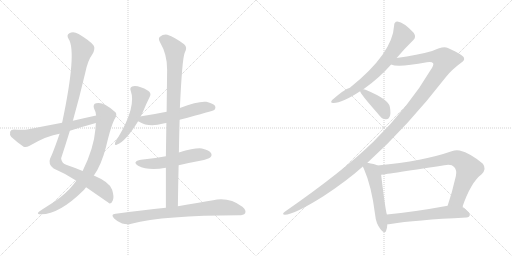
t = 0.00 s
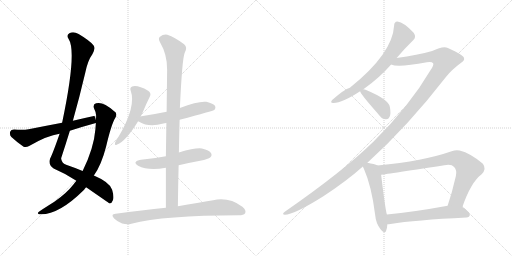
t = 2.35 s
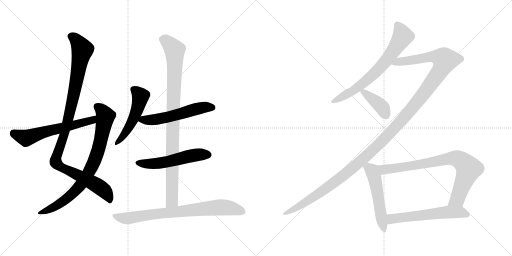
t = 4.71 s
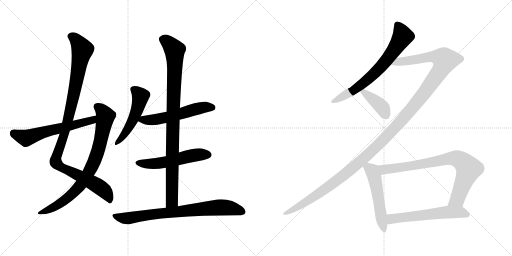
t = 7.06 s
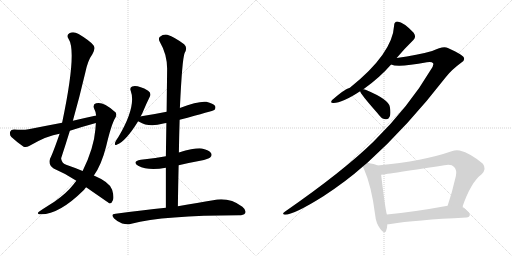
t = 9.41 s
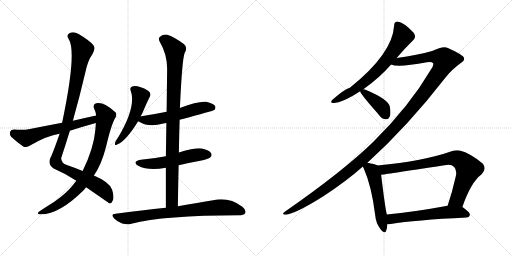
t = 11.77 s

The animated SVG that drew these frames (rendered in a browser with its animation timeline set to each time). Animation: 14 CSS @keyframes rules; one cycle of 11.77 s.

<svg version="1.1" viewBox="0 0 2048 1024" xmlns="http://www.w3.org/2000/svg">
  <g stroke="lightgray" stroke-dasharray="1,1" stroke-width="1" transform="scale(4, 4)">
    <line x1="0" y1="0" x2="256" y2="256"></line>
    <line x1="256" y1="0" x2="0" y2="256"></line>
    <line x1="128" y1="0" x2="128" y2="256"></line>
    <line x1="0" y1="128" x2="256" y2="128"></line>
    <line x1="256" y1="0" x2="512" y2="256"></line>
    <line x1="512" y1="0" x2="256" y2="256"></line>
    <line x1="384" y1="0" x2="384" y2="256"></line>
    <line x1="256" y1="128" x2="512" y2="128"></line>
  </g>
<g transform="scale(1, -1) translate(0, -850)">
   <style type="text/css">
    @keyframes keyframes0 {
      from {
       stroke: black;
       stroke-dashoffset: 1069;
       stroke-width: 128;
       }
       78% {
       animation-timing-function: step-end;
       stroke: black;
       stroke-dashoffset: 0;
       stroke-width: 128;
       }
       to {
       stroke: black;
       stroke-width: 1024;
       }
       }
       #make-me-a-hanzi-animation-0 {
         animation: keyframes0 1.119954s both;
         animation-delay: 0.000000s;
         animation-timing-function: linear;
       }
    @keyframes keyframes1 {
      from {
       stroke: black;
       stroke-dashoffset: 802;
       stroke-width: 128;
       }
       72% {
       animation-timing-function: step-end;
       stroke: black;
       stroke-dashoffset: 0;
       stroke-width: 128;
       }
       to {
       stroke: black;
       stroke-width: 1024;
       }
       }
       #make-me-a-hanzi-animation-1 {
         animation: keyframes1 0.902669s both;
         animation-delay: 1.119954s;
         animation-timing-function: linear;
       }
    @keyframes keyframes2 {
      from {
       stroke: black;
       stroke-dashoffset: 598;
       stroke-width: 128;
       }
       66% {
       animation-timing-function: step-end;
       stroke: black;
       stroke-dashoffset: 0;
       stroke-width: 128;
       }
       to {
       stroke: black;
       stroke-width: 1024;
       }
       }
       #make-me-a-hanzi-animation-2 {
         animation: keyframes2 0.736654s both;
         animation-delay: 2.022623s;
         animation-timing-function: linear;
       }
    @keyframes keyframes3 {
      from {
       stroke: black;
       stroke-dashoffset: 505;
       stroke-width: 128;
       }
       62% {
       animation-timing-function: step-end;
       stroke: black;
       stroke-dashoffset: 0;
       stroke-width: 128;
       }
       to {
       stroke: black;
       stroke-width: 1024;
       }
       }
       #make-me-a-hanzi-animation-3 {
         animation: keyframes3 0.660970s both;
         animation-delay: 2.759277s;
         animation-timing-function: linear;
       }
    @keyframes keyframes4 {
      from {
       stroke: black;
       stroke-dashoffset: 558;
       stroke-width: 128;
       }
       64% {
       animation-timing-function: step-end;
       stroke: black;
       stroke-dashoffset: 0;
       stroke-width: 128;
       }
       to {
       stroke: black;
       stroke-width: 1024;
       }
       }
       #make-me-a-hanzi-animation-4 {
         animation: keyframes4 0.704102s both;
         animation-delay: 3.420247s;
         animation-timing-function: linear;
       }
    @keyframes keyframes5 {
      from {
       stroke: black;
       stroke-dashoffset: 538;
       stroke-width: 128;
       }
       64% {
       animation-timing-function: step-end;
       stroke: black;
       stroke-dashoffset: 0;
       stroke-width: 128;
       }
       to {
       stroke: black;
       stroke-width: 1024;
       }
       }
       #make-me-a-hanzi-animation-5 {
         animation: keyframes5 0.687826s both;
         animation-delay: 4.124349s;
         animation-timing-function: linear;
       }
    @keyframes keyframes6 {
      from {
       stroke: black;
       stroke-dashoffset: 951;
       stroke-width: 128;
       }
       76% {
       animation-timing-function: step-end;
       stroke: black;
       stroke-dashoffset: 0;
       stroke-width: 128;
       }
       to {
       stroke: black;
       stroke-width: 1024;
       }
       }
       #make-me-a-hanzi-animation-6 {
         animation: keyframes6 1.023926s both;
         animation-delay: 4.812175s;
         animation-timing-function: linear;
       }
    @keyframes keyframes7 {
      from {
       stroke: black;
       stroke-dashoffset: 771;
       stroke-width: 128;
       }
       72% {
       animation-timing-function: step-end;
       stroke: black;
       stroke-dashoffset: 0;
       stroke-width: 128;
       }
       to {
       stroke: black;
       stroke-width: 1024;
       }
       }
       #make-me-a-hanzi-animation-7 {
         animation: keyframes7 0.877441s both;
         animation-delay: 5.836101s;
         animation-timing-function: linear;
       }
    @keyframes keyframes8 {
      from {
       stroke: black;
       stroke-dashoffset: 687;
       stroke-width: 128;
       }
       69% {
       animation-timing-function: step-end;
       stroke: black;
       stroke-dashoffset: 0;
       stroke-width: 128;
       }
       to {
       stroke: black;
       stroke-width: 1024;
       }
       }
       #make-me-a-hanzi-animation-8 {
         animation: keyframes8 0.809082s both;
         animation-delay: 6.713542s;
         animation-timing-function: linear;
       }
    @keyframes keyframes9 {
      from {
       stroke: black;
       stroke-dashoffset: 1370;
       stroke-width: 128;
       }
       82% {
       animation-timing-function: step-end;
       stroke: black;
       stroke-dashoffset: 0;
       stroke-width: 128;
       }
       to {
       stroke: black;
       stroke-width: 1024;
       }
       }
       #make-me-a-hanzi-animation-9 {
         animation: keyframes9 1.364909s both;
         animation-delay: 7.522624s;
         animation-timing-function: linear;
       }
    @keyframes keyframes10 {
      from {
       stroke: black;
       stroke-dashoffset: 397;
       stroke-width: 128;
       }
       56% {
       animation-timing-function: step-end;
       stroke: black;
       stroke-dashoffset: 0;
       stroke-width: 128;
       }
       to {
       stroke: black;
       stroke-width: 1024;
       }
       }
       #make-me-a-hanzi-animation-10 {
         animation: keyframes10 0.573079s both;
         animation-delay: 8.887533s;
         animation-timing-function: linear;
       }
    @keyframes keyframes11 {
      from {
       stroke: black;
       stroke-dashoffset: 527;
       stroke-width: 128;
       }
       63% {
       animation-timing-function: step-end;
       stroke: black;
       stroke-dashoffset: 0;
       stroke-width: 128;
       }
       to {
       stroke: black;
       stroke-width: 1024;
       }
       }
       #make-me-a-hanzi-animation-11 {
         animation: keyframes11 0.678874s both;
         animation-delay: 9.460612s;
         animation-timing-function: linear;
       }
    @keyframes keyframes12 {
      from {
       stroke: black;
       stroke-dashoffset: 801;
       stroke-width: 128;
       }
       72% {
       animation-timing-function: step-end;
       stroke: black;
       stroke-dashoffset: 0;
       stroke-width: 128;
       }
       to {
       stroke: black;
       stroke-width: 1024;
       }
       }
       #make-me-a-hanzi-animation-12 {
         animation: keyframes12 0.901855s both;
         animation-delay: 10.139486s;
         animation-timing-function: linear;
       }
    @keyframes keyframes13 {
      from {
       stroke: black;
       stroke-dashoffset: 581;
       stroke-width: 128;
       }
       65% {
       animation-timing-function: step-end;
       stroke: black;
       stroke-dashoffset: 0;
       stroke-width: 128;
       }
       to {
       stroke: black;
       stroke-width: 1024;
       }
       }
       #make-me-a-hanzi-animation-13 {
         animation: keyframes13 0.722819s both;
         animation-delay: 11.041341s;
         animation-timing-function: linear;
       }
</style>
<path d="M 344.5 101.0 Q 435.5 38.0 438.5 36.0 Q 447.5 37.0 451.5 49.0 Q 457.5 61.0 448.5 91.0 Q 439.5 121.0 375.5 148.0 L 330.5 166.0 Q 302.5 178.0 264.5 191.0 Q 245.5 198.0 244.5 217.0 Q 262.5 272.0 279.5 327.0 L 291.5 367.0 Q 318.5 463.0 341.5 561.0 Q 351.5 609.0 369.5 633.0 Q 382.5 655.0 374.5 668.0 Q 361.5 686.0 314.5 714.0 Q 293.5 726.0 277.5 717.0 Q 264.5 710.0 274.5 694.0 Q 308.5 643.0 248.5 359.0 L 238.5 315.0 Q 211.5 237.0 200.5 216.0 Q 191.5 192.0 214.5 176.0 Q 263.5 155.0 305.5 127.0 L 344.5 101.0 Z" fill="lightgray"></path> 
<path d="M 305.5 127.0 Q 299.5 121.0 294.5 113.0 Q 266.5 77.0 217.5 43.0 Q 205.5 36.0 190.5 26.0 Q 174.5 16.0 158.5 5.0 Q 145.5 -4.0 156.5 -7.0 Q 231.5 -13.0 336.5 91.0 Q 339.5 97.0 344.5 101.0 L 375.5 148.0 Q 405.5 190.0 424.5 264.0 Q 445.5 354.0 461.5 379.0 Q 471.5 397.0 455.5 406.0 Q 412.5 445.0 384.5 437.0 Q 371.5 434.0 375.5 418.0 Q 382.5 405.0 384.5 388.0 L 383.5 358.0 Q 382.5 346.0 381.5 332.0 Q 375.5 257.0 330.5 166.0 L 305.5 127.0 Z" fill="lightgray"></path> 
<path d="M 384.5 388.0 Q 338.5 378.0 291.5 367.0 L 248.5 359.0 Q 184.5 347.0 114.5 333.0 Q 92.5 329.0 56.5 332.0 Q 43.5 332.0 40.5 323.0 Q 37.5 310.0 45.5 302.0 Q 64.5 284.0 94.5 263.0 Q 104.5 259.0 116.5 266.0 Q 188.5 308.0 238.5 315.0 L 279.5 327.0 Q 328.5 343.0 383.5 358.0 C 412.5 366.0 413.5 394.0 384.5 388.0 Z" fill="lightgray"></path> 
<path d="M 562.5 384.0 Q 566.5 393.0 570.5 400.0 Q 585.5 436.0 599.5 464.0 Q 606.5 477.0 592.5 487.0 Q 550.5 511.0 528.5 504.0 Q 518.5 500.0 522.5 488.0 Q 546.5 425.0 473.5 302.0 Q 464.5 290.0 460.5 280.0 Q 456.5 265.0 468.5 272.0 Q 502.5 284.0 552.5 365.0 L 562.5 384.0 Z" fill="lightgray"></path> 
<path d="M 718.5 371.0 Q 853.5 407.0 857.5 410.0 Q 864.5 417.0 860.5 426.0 Q 853.5 436.0 825.5 443.0 Q 794.5 447.0 719.5 418.0 L 666.5 403.0 Q 617.5 393.0 565.5 385.0 Q 562.5 385.0 562.5 384.0 C 533.5 378.0 530.5 377.0 552.5 365.0 Q 553.5 365.0 556.5 363.0 Q 595.5 339.0 653.5 356.0 Q 657.5 357.0 665.5 358.0 L 718.5 371.0 Z" fill="lightgray"></path> 
<path d="M 714.5 189.0 Q 756.5 199.0 800.5 207.0 Q 834.5 214.0 840.5 220.0 Q 849.5 227.0 844.5 237.0 Q 837.5 249.0 807.5 256.0 Q 783.5 260.0 715.5 240.0 L 663.5 225.0 Q 617.5 216.0 563.5 211.0 Q 526.5 204.0 552.5 187.0 Q 592.5 166.0 663.5 179.0 L 714.5 189.0 Z" fill="lightgray"></path> 
<path d="M 711.5 25.0 Q 712.5 110.0 714.5 189.0 L 715.5 240.0 Q 716.5 307.0 718.5 371.0 L 719.5 418.0 Q 728.5 613.0 738.5 638.0 Q 751.5 660.0 736.5 673.0 Q 699.5 701.0 669.5 711.0 Q 653.5 714.0 638.5 702.0 Q 632.5 695.0 639.5 682.0 Q 669.5 631.0 668.5 571.0 Q 667.5 489.0 666.5 403.0 L 665.5 358.0 Q 664.5 294.0 663.5 225.0 L 663.5 179.0 Q 663.5 101.0 663.5 19.0 C 663.5 -11.0 711.5 -5.0 711.5 25.0 Z" fill="lightgray"></path> 
<path d="M 663.5 19.0 Q 569.5 9.0 462.5 -5.0 Q 440.5 -6.0 456.5 -24.0 Q 469.5 -37.0 488.5 -44.0 Q 509.5 -50.0 525.5 -45.0 Q 654.5 -11.0 955.5 -11.0 Q 974.5 -11.0 980.5 -3.0 Q 986.5 9.0 969.5 23.0 Q 915.5 63.0 852.5 49.0 Q 794.5 40.0 711.5 25.0 L 663.5 19.0 Z" fill="lightgray"></path> 
<path d="M 1586.5 618.0 Q 1620.5 658.0 1653.5 690.0 Q 1666.5 702.0 1654.5 719.0 Q 1615.5 761.0 1589.5 764.0 Q 1576.5 763.0 1576.5 748.0 Q 1570.5 636.0 1399.5 499.0 Q 1377.5 493.0 1328.5 450.0 Q 1318.5 437.0 1334.5 438.0 Q 1368.5 438.0 1440.5 485.0 L 1453.5 493.0 Q 1517.5 538.0 1564.5 592.0 L 1586.5 618.0 Z" fill="lightgray"></path> 
<path d="M 1469.5 199.0 Q 1629.5 343.0 1784.5 543.0 Q 1806.5 571.0 1844.5 599.0 Q 1860.5 609.0 1855.5 619.0 Q 1854.5 629.0 1791.5 658.0 Q 1773.5 668.0 1728.5 646.0 Q 1671.5 630.0 1586.5 618.0 C 1556.5 614.0 1534.5 596.0 1564.5 592.0 Q 1591.5 579.0 1707.5 601.0 Q 1726.5 605.0 1732.5 597.0 Q 1736.5 590.0 1722.5 570.0 Q 1637.5 425.0 1493.5 283.0 Q 1372.5 165.0 1140.5 4.0 Q 1124.5 -8.0 1139.5 -9.0 Q 1175.5 -9.0 1293.5 65.0 Q 1386.5 126.0 1451.5 184.0 L 1469.5 199.0 Z" fill="lightgray"></path> 
<path d="M 1440.5 485.0 Q 1440.5 476.0 1508.5 399.0 Q 1512.5 393.0 1519.5 386.0 Q 1529.5 373.0 1543.5 373.0 Q 1553.5 372.0 1558.5 383.0 Q 1564.5 395.0 1559.5 422.0 Q 1555.5 452.0 1464.5 490.0 Q 1458.5 493.0 1453.5 493.0 C 1436.5 495.0 1436.5 495.0 1440.5 485.0 Z" fill="lightgray"></path> 
<path d="M 1510.5 188.0 Q 1498.5 194.0 1469.5 199.0 C 1442.5 204.0 1442.5 204.0 1451.5 184.0 Q 1452.5 180.0 1455.5 175.0 Q 1486.5 105.0 1500.5 -9.0 Q 1503.5 -43.0 1521.5 -66.0 Q 1539.5 -88.0 1544.5 -73.0 Q 1548.5 -63.0 1549.5 -47.0 L 1547.5 -8.0 Q 1541.5 10.0 1524.5 151.0 C 1520.5 181.0 1520.5 184.0 1510.5 188.0 Z" fill="lightgray"></path> 
<path d="M 1849.5 22.0 Q 1883.5 121.0 1926.5 153.0 Q 1947.5 174.0 1931.5 195.0 Q 1882.5 237.0 1838.5 248.0 Q 1822.5 251.0 1806.5 245.0 Q 1695.5 206.0 1510.5 188.0 C 1480.5 185.0 1494.5 147.0 1524.5 151.0 Q 1527.5 151.0 1777.5 189.0 Q 1805.5 195.0 1816.5 182.0 Q 1828.5 170.0 1823.5 146.0 Q 1808.5 80.0 1790.5 27.0 C 1781.5 -1.0 1839.5 -6.0 1849.5 22.0 Z" fill="lightgray"></path> 
<path d="M 1549.5 -47.0 Q 1555.5 -47.0 1562.5 -46.0 Q 1659.5 -30.0 1865.5 -20.0 Q 1878.5 -19.0 1879.5 -9.0 Q 1880.5 0.0 1849.5 22.0 C 1832.5 35.0 1820.5 32.0 1790.5 27.0 Q 1654.5 2.0 1547.5 -8.0 C 1517.5 -11.0 1519.5 -49.0 1549.5 -47.0 Z" fill="lightgray"></path> 
      <clipPath id="make-me-a-hanzi-clip-0">
      <path d="M 344.5 101.0 Q 435.5 38.0 438.5 36.0 Q 447.5 37.0 451.5 49.0 Q 457.5 61.0 448.5 91.0 Q 439.5 121.0 375.5 148.0 L 330.5 166.0 Q 302.5 178.0 264.5 191.0 Q 245.5 198.0 244.5 217.0 Q 262.5 272.0 279.5 327.0 L 291.5 367.0 Q 318.5 463.0 341.5 561.0 Q 351.5 609.0 369.5 633.0 Q 382.5 655.0 374.5 668.0 Q 361.5 686.0 314.5 714.0 Q 293.5 726.0 277.5 717.0 Q 264.5 710.0 274.5 694.0 Q 308.5 643.0 248.5 359.0 L 238.5 315.0 Q 211.5 237.0 200.5 216.0 Q 191.5 192.0 214.5 176.0 Q 263.5 155.0 305.5 127.0 L 344.5 101.0 Z" fill="lightgray"></path>
      </clipPath>
      <path clip-path="url(#make-me-a-hanzi-clip-0)" d="M 283.5 704.0 L 309.5 686.0 L 329.5 651.0 L 274.5 380.0 L 222.5 202.0 L 242.5 182.0 L 401.5 100.0 L 426.5 76.0 L 440.5 41.0 " fill="none" id="make-me-a-hanzi-animation-0" stroke-dasharray="941 1882" stroke-linecap="round"></path>

      <clipPath id="make-me-a-hanzi-clip-1">
      <path d="M 305.5 127.0 Q 299.5 121.0 294.5 113.0 Q 266.5 77.0 217.5 43.0 Q 205.5 36.0 190.5 26.0 Q 174.5 16.0 158.5 5.0 Q 145.5 -4.0 156.5 -7.0 Q 231.5 -13.0 336.5 91.0 Q 339.5 97.0 344.5 101.0 L 375.5 148.0 Q 405.5 190.0 424.5 264.0 Q 445.5 354.0 461.5 379.0 Q 471.5 397.0 455.5 406.0 Q 412.5 445.0 384.5 437.0 Q 371.5 434.0 375.5 418.0 Q 382.5 405.0 384.5 388.0 L 383.5 358.0 Q 382.5 346.0 381.5 332.0 Q 375.5 257.0 330.5 166.0 L 305.5 127.0 Z" fill="lightgray"></path>
      </clipPath>
      <path clip-path="url(#make-me-a-hanzi-clip-1)" d="M 387.5 424.0 L 406.5 410.0 L 422.5 386.0 L 401.5 281.0 L 370.5 189.0 L 320.5 108.0 L 284.5 70.0 L 230.5 30.0 L 162.5 -2.0 " fill="none" id="make-me-a-hanzi-animation-1" stroke-dasharray="674 1348" stroke-linecap="round"></path>

      <clipPath id="make-me-a-hanzi-clip-2">
      <path d="M 384.5 388.0 Q 338.5 378.0 291.5 367.0 L 248.5 359.0 Q 184.5 347.0 114.5 333.0 Q 92.5 329.0 56.5 332.0 Q 43.5 332.0 40.5 323.0 Q 37.5 310.0 45.5 302.0 Q 64.5 284.0 94.5 263.0 Q 104.5 259.0 116.5 266.0 Q 188.5 308.0 238.5 315.0 L 279.5 327.0 Q 328.5 343.0 383.5 358.0 C 412.5 366.0 413.5 394.0 384.5 388.0 Z" fill="lightgray"></path>
      </clipPath>
      <path clip-path="url(#make-me-a-hanzi-clip-2)" d="M 54.5 318.0 L 108.5 298.0 L 201.5 329.0 L 356.5 365.0 L 378.5 381.0 " fill="none" id="make-me-a-hanzi-animation-2" stroke-dasharray="470 940" stroke-linecap="round"></path>

      <clipPath id="make-me-a-hanzi-clip-3">
      <path d="M 562.5 384.0 Q 566.5 393.0 570.5 400.0 Q 585.5 436.0 599.5 464.0 Q 606.5 477.0 592.5 487.0 Q 550.5 511.0 528.5 504.0 Q 518.5 500.0 522.5 488.0 Q 546.5 425.0 473.5 302.0 Q 464.5 290.0 460.5 280.0 Q 456.5 265.0 468.5 272.0 Q 502.5 284.0 552.5 365.0 L 562.5 384.0 Z" fill="lightgray"></path>
      </clipPath>
      <path clip-path="url(#make-me-a-hanzi-clip-3)" d="M 532.5 493.0 L 558.5 471.0 L 561.5 460.0 L 550.5 417.0 L 520.5 347.0 L 469.5 281.0 " fill="none" id="make-me-a-hanzi-animation-3" stroke-dasharray="377 754" stroke-linecap="round"></path>

      <clipPath id="make-me-a-hanzi-clip-4">
      <path d="M 718.5 371.0 Q 853.5 407.0 857.5 410.0 Q 864.5 417.0 860.5 426.0 Q 853.5 436.0 825.5 443.0 Q 794.5 447.0 719.5 418.0 L 666.5 403.0 Q 617.5 393.0 565.5 385.0 Q 562.5 385.0 562.5 384.0 C 533.5 378.0 530.5 377.0 552.5 365.0 Q 553.5 365.0 556.5 363.0 Q 595.5 339.0 653.5 356.0 Q 657.5 357.0 665.5 358.0 L 718.5 371.0 Z" fill="lightgray"></path>
      </clipPath>
      <path clip-path="url(#make-me-a-hanzi-clip-4)" d="M 556.5 369.0 L 613.5 370.0 L 667.5 380.0 L 811.5 420.0 L 852.5 418.0 " fill="none" id="make-me-a-hanzi-animation-4" stroke-dasharray="430 860" stroke-linecap="round"></path>

      <clipPath id="make-me-a-hanzi-clip-5">
      <path d="M 714.5 189.0 Q 756.5 199.0 800.5 207.0 Q 834.5 214.0 840.5 220.0 Q 849.5 227.0 844.5 237.0 Q 837.5 249.0 807.5 256.0 Q 783.5 260.0 715.5 240.0 L 663.5 225.0 Q 617.5 216.0 563.5 211.0 Q 526.5 204.0 552.5 187.0 Q 592.5 166.0 663.5 179.0 L 714.5 189.0 Z" fill="lightgray"></path>
      </clipPath>
      <path clip-path="url(#make-me-a-hanzi-clip-5)" d="M 555.5 200.0 L 616.5 195.0 L 793.5 232.0 L 833.5 231.0 " fill="none" id="make-me-a-hanzi-animation-5" stroke-dasharray="410 820" stroke-linecap="round"></path>

      <clipPath id="make-me-a-hanzi-clip-6">
      <path d="M 711.5 25.0 Q 712.5 110.0 714.5 189.0 L 715.5 240.0 Q 716.5 307.0 718.5 371.0 L 719.5 418.0 Q 728.5 613.0 738.5 638.0 Q 751.5 660.0 736.5 673.0 Q 699.5 701.0 669.5 711.0 Q 653.5 714.0 638.5 702.0 Q 632.5 695.0 639.5 682.0 Q 669.5 631.0 668.5 571.0 Q 667.5 489.0 666.5 403.0 L 665.5 358.0 Q 664.5 294.0 663.5 225.0 L 663.5 179.0 Q 663.5 101.0 663.5 19.0 C 663.5 -11.0 711.5 -5.0 711.5 25.0 Z" fill="lightgray"></path>
      </clipPath>
      <path clip-path="url(#make-me-a-hanzi-clip-6)" d="M 651.5 693.0 L 694.5 656.0 L 699.5 620.0 L 688.5 64.0 L 687.5 47.0 L 668.5 26.0 " fill="none" id="make-me-a-hanzi-animation-6" stroke-dasharray="823 1646" stroke-linecap="round"></path>

      <clipPath id="make-me-a-hanzi-clip-7">
      <path d="M 663.5 19.0 Q 569.5 9.0 462.5 -5.0 Q 440.5 -6.0 456.5 -24.0 Q 469.5 -37.0 488.5 -44.0 Q 509.5 -50.0 525.5 -45.0 Q 654.5 -11.0 955.5 -11.0 Q 974.5 -11.0 980.5 -3.0 Q 986.5 9.0 969.5 23.0 Q 915.5 63.0 852.5 49.0 Q 794.5 40.0 711.5 25.0 L 663.5 19.0 Z" fill="lightgray"></path>
      </clipPath>
      <path clip-path="url(#make-me-a-hanzi-clip-7)" d="M 459.5 -14.0 L 515.5 -23.0 L 643.5 -3.0 L 889.5 21.0 L 969.5 3.0 " fill="none" id="make-me-a-hanzi-animation-7" stroke-dasharray="643 1286" stroke-linecap="round"></path>

      <clipPath id="make-me-a-hanzi-clip-8">
      <path d="M 1586.5 618.0 Q 1620.5 658.0 1653.5 690.0 Q 1666.5 702.0 1654.5 719.0 Q 1615.5 761.0 1589.5 764.0 Q 1576.5 763.0 1576.5 748.0 Q 1570.5 636.0 1399.5 499.0 Q 1377.5 493.0 1328.5 450.0 Q 1318.5 437.0 1334.5 438.0 Q 1368.5 438.0 1440.5 485.0 L 1453.5 493.0 Q 1517.5 538.0 1564.5 592.0 L 1586.5 618.0 Z" fill="lightgray"></path>
      </clipPath>
      <path clip-path="url(#make-me-a-hanzi-clip-8)" d="M 1589.5 750.0 L 1610.5 704.0 L 1541.5 603.0 L 1448.5 513.0 L 1407.5 483.0 L 1338.5 447.0 " fill="none" id="make-me-a-hanzi-animation-8" stroke-dasharray="559 1118" stroke-linecap="round"></path>

      <clipPath id="make-me-a-hanzi-clip-9">
      <path d="M 1469.5 199.0 Q 1629.5 343.0 1784.5 543.0 Q 1806.5 571.0 1844.5 599.0 Q 1860.5 609.0 1855.5 619.0 Q 1854.5 629.0 1791.5 658.0 Q 1773.5 668.0 1728.5 646.0 Q 1671.5 630.0 1586.5 618.0 C 1556.5 614.0 1534.5 596.0 1564.5 592.0 Q 1591.5 579.0 1707.5 601.0 Q 1726.5 605.0 1732.5 597.0 Q 1736.5 590.0 1722.5 570.0 Q 1637.5 425.0 1493.5 283.0 Q 1372.5 165.0 1140.5 4.0 Q 1124.5 -8.0 1139.5 -9.0 Q 1175.5 -9.0 1293.5 65.0 Q 1386.5 126.0 1451.5 184.0 L 1469.5 199.0 Z" fill="lightgray"></path>
      </clipPath>
      <path clip-path="url(#make-me-a-hanzi-clip-9)" d="M 1569.5 595.0 L 1594.5 604.0 L 1668.5 611.0 L 1728.5 624.0 L 1765.5 619.0 L 1780.5 610.0 L 1762.5 570.0 L 1696.5 476.0 L 1626.5 390.0 L 1502.5 259.0 L 1411.5 178.0 L 1273.5 73.0 L 1142.5 -3.0 " fill="none" id="make-me-a-hanzi-animation-9" stroke-dasharray="1242 2484" stroke-linecap="round"></path>

      <clipPath id="make-me-a-hanzi-clip-10">
      <path d="M 1440.5 485.0 Q 1440.5 476.0 1508.5 399.0 Q 1512.5 393.0 1519.5 386.0 Q 1529.5 373.0 1543.5 373.0 Q 1553.5 372.0 1558.5 383.0 Q 1564.5 395.0 1559.5 422.0 Q 1555.5 452.0 1464.5 490.0 Q 1458.5 493.0 1453.5 493.0 C 1436.5 495.0 1436.5 495.0 1440.5 485.0 Z" fill="lightgray"></path>
      </clipPath>
      <path clip-path="url(#make-me-a-hanzi-clip-10)" d="M 1448.5 486.0 L 1527.5 422.0 L 1544.5 387.0 " fill="none" id="make-me-a-hanzi-animation-10" stroke-dasharray="269 538" stroke-linecap="round"></path>

      <clipPath id="make-me-a-hanzi-clip-11">
      <path d="M 1510.5 188.0 Q 1498.5 194.0 1469.5 199.0 C 1442.5 204.0 1442.5 204.0 1451.5 184.0 Q 1452.5 180.0 1455.5 175.0 Q 1486.5 105.0 1500.5 -9.0 Q 1503.5 -43.0 1521.5 -66.0 Q 1539.5 -88.0 1544.5 -73.0 Q 1548.5 -63.0 1549.5 -47.0 L 1547.5 -8.0 Q 1541.5 10.0 1524.5 151.0 C 1520.5 181.0 1520.5 184.0 1510.5 188.0 Z" fill="lightgray"></path>
      </clipPath>
      <path clip-path="url(#make-me-a-hanzi-clip-11)" d="M 1460.5 183.0 L 1488.5 166.0 L 1500.5 136.0 L 1533.5 -67.0 " fill="none" id="make-me-a-hanzi-animation-11" stroke-dasharray="399 798" stroke-linecap="round"></path>

      <clipPath id="make-me-a-hanzi-clip-12">
      <path d="M 1849.5 22.0 Q 1883.5 121.0 1926.5 153.0 Q 1947.5 174.0 1931.5 195.0 Q 1882.5 237.0 1838.5 248.0 Q 1822.5 251.0 1806.5 245.0 Q 1695.5 206.0 1510.5 188.0 C 1480.5 185.0 1494.5 147.0 1524.5 151.0 Q 1527.5 151.0 1777.5 189.0 Q 1805.5 195.0 1816.5 182.0 Q 1828.5 170.0 1823.5 146.0 Q 1808.5 80.0 1790.5 27.0 C 1781.5 -1.0 1839.5 -6.0 1849.5 22.0 Z" fill="lightgray"></path>
      </clipPath>
      <path clip-path="url(#make-me-a-hanzi-clip-12)" d="M 1520.5 185.0 L 1536.5 172.0 L 1703.5 195.0 L 1795.5 216.0 L 1834.5 213.0 L 1874.5 175.0 L 1829.5 53.0 L 1798.5 32.0 " fill="none" id="make-me-a-hanzi-animation-12" stroke-dasharray="673 1346" stroke-linecap="round"></path>

      <clipPath id="make-me-a-hanzi-clip-13">
      <path d="M 1549.5 -47.0 Q 1555.5 -47.0 1562.5 -46.0 Q 1659.5 -30.0 1865.5 -20.0 Q 1878.5 -19.0 1879.5 -9.0 Q 1880.5 0.0 1849.5 22.0 C 1832.5 35.0 1820.5 32.0 1790.5 27.0 Q 1654.5 2.0 1547.5 -8.0 C 1517.5 -11.0 1519.5 -49.0 1549.5 -47.0 Z" fill="lightgray"></path>
      </clipPath>
      <path clip-path="url(#make-me-a-hanzi-clip-13)" d="M 1555.5 -40.0 L 1567.5 -25.0 L 1786.5 2.0 L 1846.5 1.0 L 1869.5 -9.0 " fill="none" id="make-me-a-hanzi-animation-13" stroke-dasharray="453 906" stroke-linecap="round"></path>

</g>
</svg>
